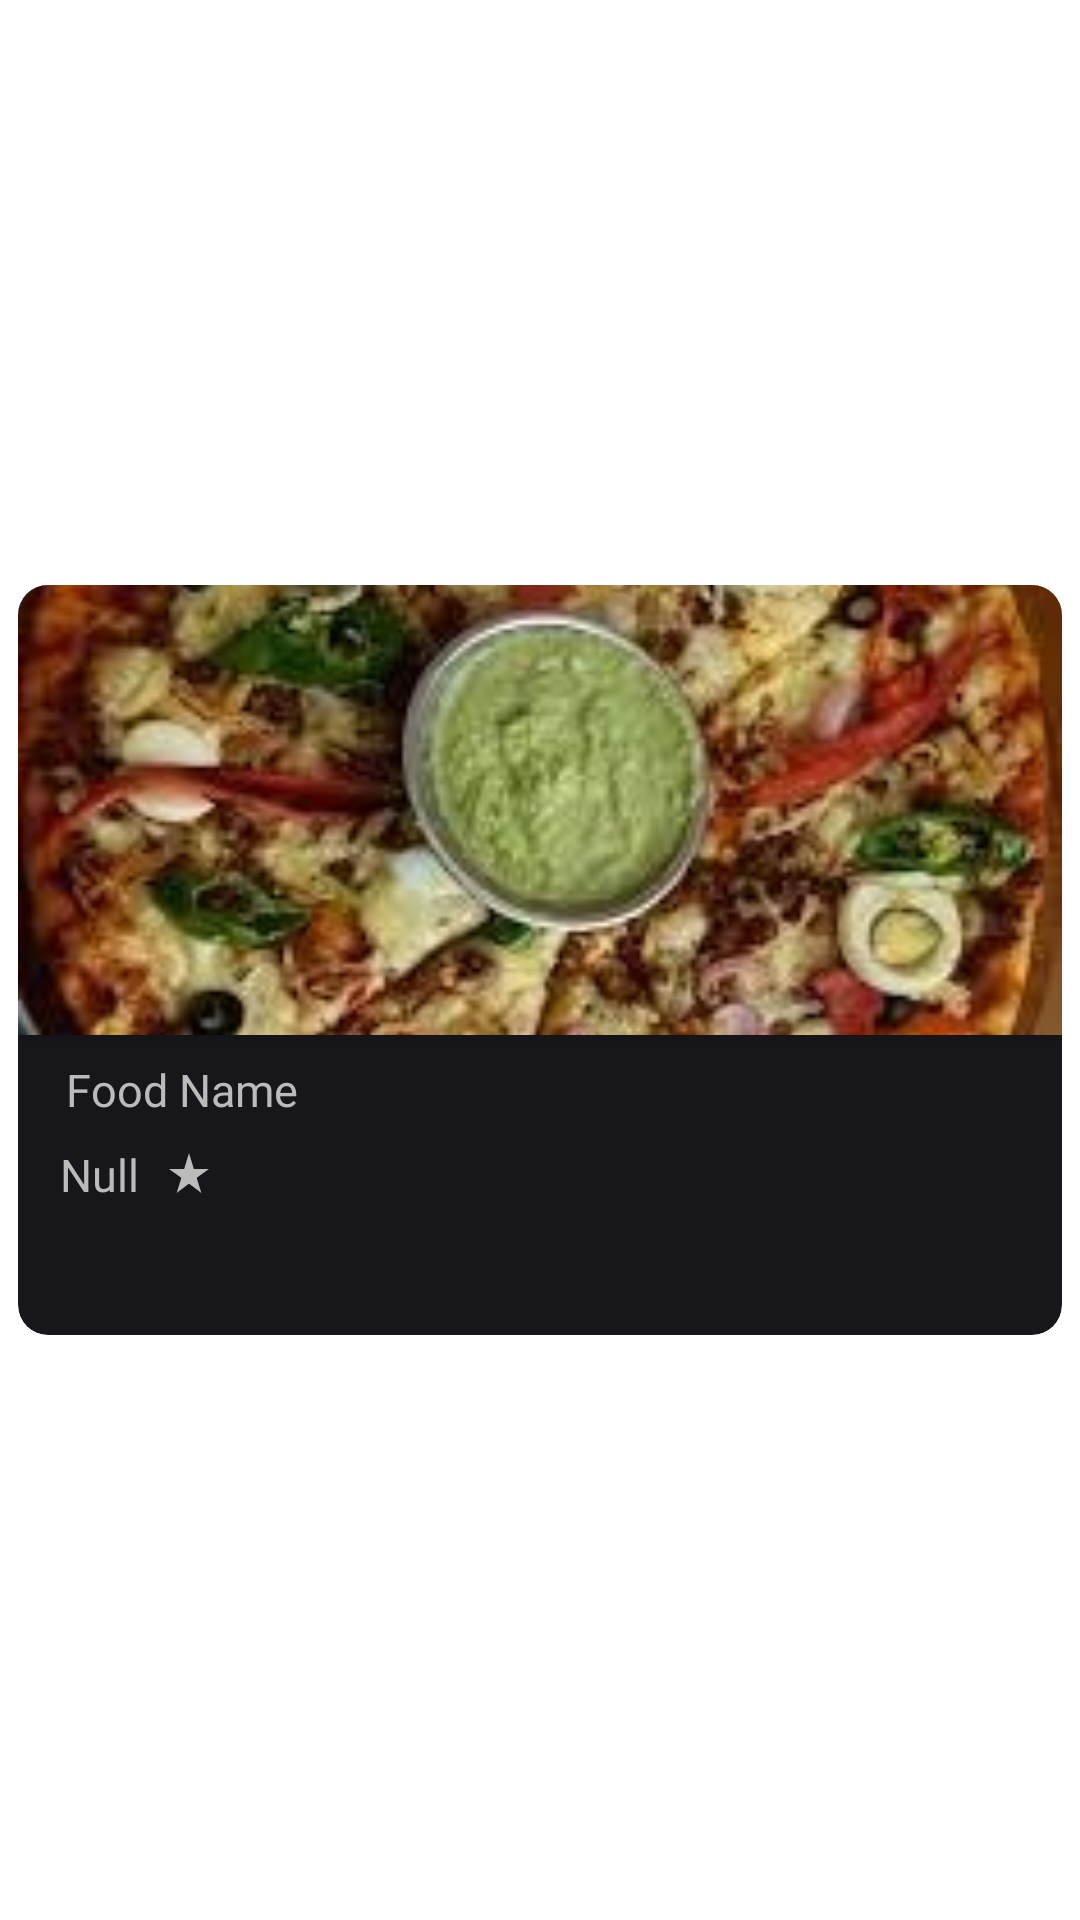

Produce the Android XML layout that renders to this screen, including the resource entries it uses.
<!-- AndroidManifest.xml: application theme Theme.Rate -->
<!-- res/layout/discover_view_item.xml -->
<?xml version="1.0" encoding="utf-8"?>
<androidx.constraintlayout.widget.ConstraintLayout xmlns:android="http://schemas.android.com/apk/res/android"
    xmlns:app="http://schemas.android.com/apk/res-auto"
    xmlns:tools="http://schemas.android.com/tools"
    android:layout_width="match_parent"
    android:layout_height="wrap_content">

    <androidx.cardview.widget.CardView
        android:layout_width="match_parent"
        android:layout_height="250dp"
        android:layout_margin="6dp"

        android:backgroundTint="@color/or_dark"
        app:cardElevation="0dp"
        app:cardCornerRadius="10dp"
        app:layout_constraintBottom_toBottomOf="parent"
        app:layout_constraintEnd_toEndOf="parent"
        app:layout_constraintStart_toStartOf="parent"
        app:layout_constraintTop_toTopOf="parent">

        <androidx.constraintlayout.widget.ConstraintLayout
            android:layout_width="match_parent"
            android:layout_height="250dp"
            app:layout_constraintBottom_toBottomOf="parent"
            app:layout_constraintEnd_toEndOf="parent"
            app:layout_constraintStart_toStartOf="parent"
            app:layout_constraintTop_toTopOf="parent">

            <androidx.cardview.widget.CardView
                android:id="@+id/roundCardView"
                android:layout_width="match_parent"
                android:layout_height="150dp"
                android:layout_centerHorizontal="true"
                app:cardCornerRadius="0dp"
                app:layout_constraintBottom_toBottomOf="parent"
                app:layout_constraintEnd_toEndOf="parent"
                app:layout_constraintHorizontal_bias="0.0"
                app:layout_constraintStart_toStartOf="parent"
                app:layout_constraintTop_toTopOf="parent"
                app:layout_constraintVertical_bias="0.0">

                <ImageView
                    android:id="@+id/foodimg"
                    android:layout_width="match_parent"
                    android:layout_height="match_parent"
                    android:cropToPadding="true"
                    android:scaleType="centerCrop"
                    android:src="@drawable/img1" />
            </androidx.cardview.widget.CardView>

            <TextView
                android:id="@+id/foodrate"
                android:layout_width="wrap_content"
                android:layout_height="wrap_content"
                android:layout_marginTop="8dp"
                android:fontFamily="@font/montserrat_light"
                android:text="Null"
                android:textColor="@color/text"
                android:textSize="15sp"
                app:layout_constraintEnd_toEndOf="parent"
                app:layout_constraintHorizontal_bias="0.044"
                app:layout_constraintStart_toStartOf="parent"
                app:layout_constraintTop_toBottomOf="@+id/foodname" />

            <ImageView
                android:id="@+id/imageView4"
                android:layout_width="16dp"
                android:layout_height="19dp"
                android:layout_marginTop="8dp"
                app:layout_constraintEnd_toEndOf="parent"
                app:layout_constraintHorizontal_bias="0.03"
                app:layout_constraintStart_toEndOf="@+id/foodrate"
                app:layout_constraintTop_toBottomOf="@+id/foodname"
                app:srcCompat="@drawable/baseline_star_rate_24" />

            <TextView
                android:id="@+id/foodname"
                android:layout_width="wrap_content"
                android:layout_height="wrap_content"
                android:layout_marginTop="8dp"
                android:fontFamily="@font/montserrat_semi_bold"
                android:text="Food Name"
                android:textColor="@color/text"
                android:textSize="15sp"
                app:layout_constraintEnd_toEndOf="parent"
                app:layout_constraintHorizontal_bias="0.059"
                app:layout_constraintStart_toStartOf="parent"
                app:layout_constraintTop_toBottomOf="@+id/roundCardView" />

        </androidx.constraintlayout.widget.ConstraintLayout>

    </androidx.cardview.widget.CardView>


</androidx.constraintlayout.widget.ConstraintLayout>
<!-- resources referenced by this layout -->
<resources>
  <color name="or_dark">#17161B</color>
  <color name="text">#bbbbbb</color>
  <!-- drawable baseline_star_rate_24 (drawable) -->
  <vector android:height="24dp" android:tint="@color/text"
      android:viewportHeight="24" android:viewportWidth="24"
      android:width="24dp" xmlns:android="http://schemas.android.com/apk/res/android">
      <path android:fillColor="@android:color/white" android:pathData="M14.43,10l-2.43,-8l-2.43,8l-7.57,0l6.18,4.41l-2.35,7.59l6.17,-4.69l6.18,4.69l-2.35,-7.59l6.17,-4.41z"/>
  </vector>
  <!-- drawable img1: jpg bitmap (drawable, 27530 bytes) -->
  <style name="Theme.Rate" parent="Theme.MaterialComponents.DayNight.DarkActionBar">
          
          <item name="colorPrimary">@color/purple_200</item>
          <item name="colorPrimaryVariant">@color/purple_700</item>
          <item name="colorOnPrimary">@color/black</item>
          
          <item name="colorSecondary">@color/teal_200</item>
          <item name="colorSecondaryVariant">@color/teal_200</item>
          <item name="colorOnSecondary">@color/black</item>
          
  
          <item name="android:statusBarColor">@color/bk</item>
          <item name="android:navigationBarColor">@color/bk</item>
  
      </style>
  <color name="purple_200">#FF9800</color>
  <color name="purple_700">#1B1A1F</color>
  <color name="black">#FF000000</color>
  <color name="teal_200">#FF9800</color>
  <color name="bk">#1B1A1F</color>
</resources>
